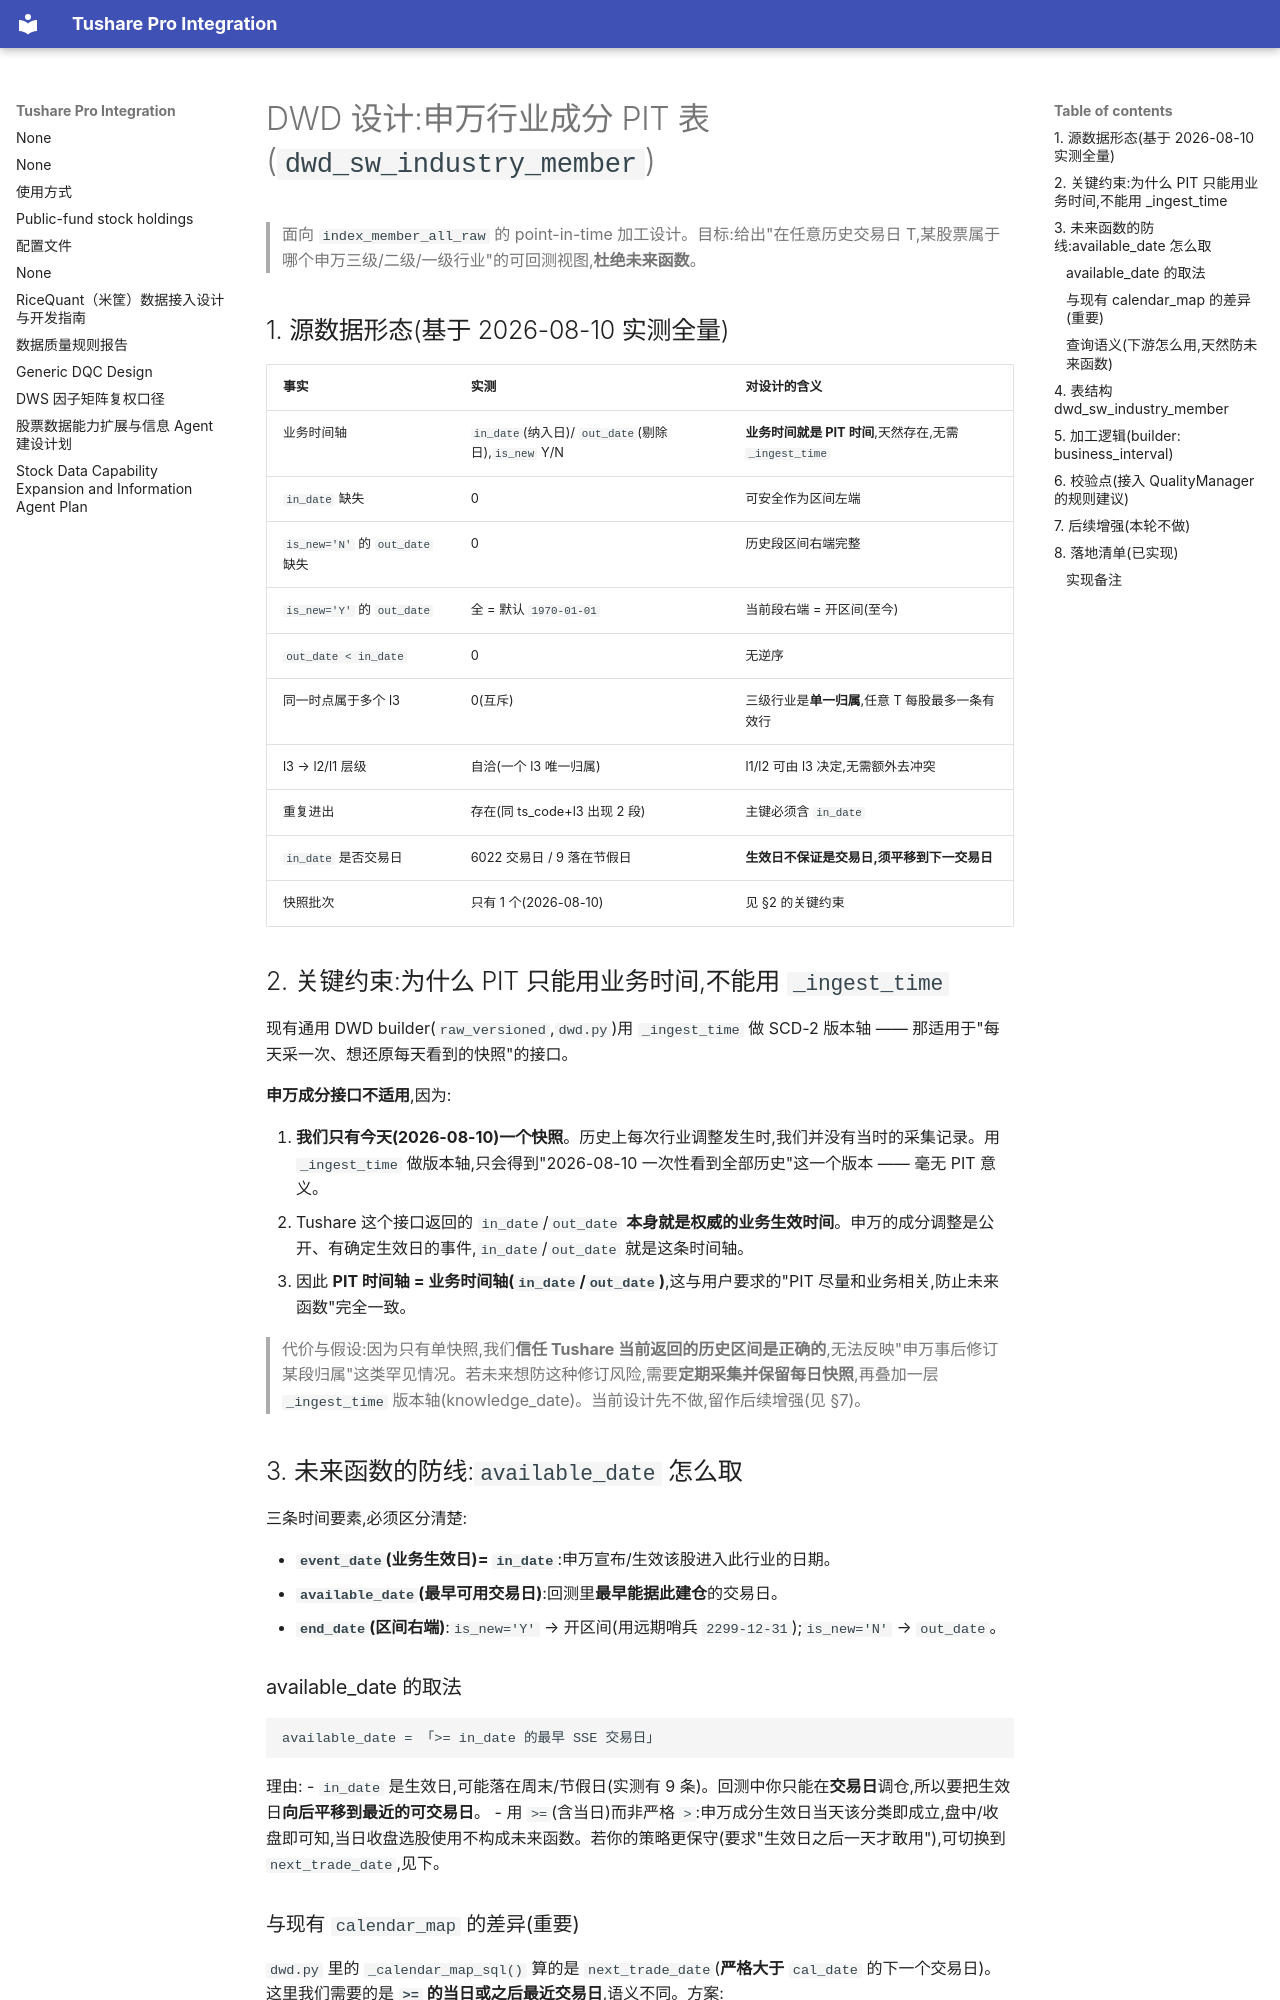

repository: cool-colo/tushare-integration · page: dwd_sw_industry_member_pit_design/index.html · generator: mkdocs

# DWD 设计:申万行业成分 PIT 表(`dwd_sw_industry_member`)

> 面向 `index_member_all_raw` 的 point-in-time 加工设计。目标:给出"在任意历史交易日 T,某股票属于哪个申万三级/二级/一级行业"的可回测视图,**杜绝未来函数**。

## 1. 源数据形态(基于 2026-08-10 实测全量)

| 事实 | 实测 | 对设计的含义 |
|---|---|---|
| 业务时间轴 | `in_date`(纳入日)/ `out_date`(剔除日),`is_new` Y/N | **业务时间就是 PIT 时间**,天然存在,无需 `_ingest_time` |
| `in_date` 缺失 | 0 | 可安全作为区间左端 |
| `is_new='N'` 的 `out_date` 缺失 | 0 | 历史段区间右端完整 |
| `is_new='Y'` 的 `out_date` | 全 = 默认 `1970-01-01` | 当前段右端 = 开区间(至今) |
| `out_date < in_date` | 0 | 无逆序 |
| 同一时点属于多个 l3 | 0(互斥) | 三级行业是**单一归属**,任意 T 每股最多一条有效行 |
| l3 → l2/l1 层级 | 自洽(一个 l3 唯一归属) | l1/l2 可由 l3 决定,无需额外去冲突 |
| 重复进出 | 存在(同 ts_code+l3 出现 2 段) | 主键必须含 `in_date` |
| `in_date` 是否交易日 | 6022 交易日 / 9 落在节假日 | **生效日不保证是交易日,须平移到下一交易日** |
| 快照批次 | 只有 1 个(2026-08-10) | 见 §2 的关键约束 |

## 2. 关键约束:为什么 PIT 只能用业务时间,不能用 `_ingest_time`

现有通用 DWD builder(`raw_versioned`,`dwd.py`)用 `_ingest_time` 做 SCD-2 版本轴 —— 那适用于"每天采一次、想还原每天看到的快照"的接口。

**申万成分接口不适用**,因为:

1. **我们只有今天(2026-08-10)一个快照**。历史上每次行业调整发生时,我们并没有当时的采集记录。用 `_ingest_time` 做版本轴,只会得到"2026-08-10 一次性看到全部历史"这一个版本 —— 毫无 PIT 意义。
2. Tushare 这个接口返回的 `in_date`/`out_date` **本身就是权威的业务生效时间**。申万的成分调整是公开、有确定生效日的事件,`in_date`/`out_date` 就是这条时间轴。
3. 因此 **PIT 时间轴 = 业务时间轴(`in_date`/`out_date`)**,这与用户要求的"PIT 尽量和业务相关,防止未来函数"完全一致。

> 代价与假设:因为只有单快照,我们**信任 Tushare 当前返回的历史区间是正确的**,无法反映"申万事后修订某段归属"这类罕见情况。若未来想防这种修订风险,需要**定期采集并保留每日快照**,再叠加一层 `_ingest_time` 版本轴(knowledge_date)。当前设计先不做,留作后续增强(见 §7)。

## 3. 未来函数的防线:`available_date` 怎么取

三条时间要素,必须区分清楚:

- **`event_date`(业务生效日)= `in_date`**:申万宣布/生效该股进入此行业的日期。
- **`available_date`(最早可用交易日)**:回测里**最早能据此建仓**的交易日。
- **`end_date`(区间右端)**:`is_new='Y'` → 开区间(用远期哨兵 `2299-12-31`);`is_new='N'` → `out_date`。

### available_date 的取法

```
available_date = 「>= in_date 的最早 SSE 交易日」
```

理由:
- `in_date` 是生效日,可能落在周末/节假日(实测有 9 条)。回测中你只能在**交易日**调仓,所以要把生效日**向后平移到最近的可交易日**。
- 用 `>=`(含当日)而非严格 `>`:申万成分生效日当天该分类即成立,盘中/收盘即可知,当日收盘选股使用不构成未来函数。若你的策略更保守(要求"生效日之后一天才敢用"),可切换到 `next_trade_date`,见下。

### 与现有 `calendar_map` 的差异(重要)

`dwd.py` 里的 `_calendar_map_sql()` 算的是 `next_trade_date`(**严格大于** `cal_date` 的下一个交易日)。这里我们需要的是 **`>=` 的当日或之后最近交易日**,语义不同。方案:

- 复用 `trade_cal`,但用一个 `on_or_after_trade_date` 映射:`min(cal_date) WHERE is_open=1 AND cal_date >= in_date`。
- 提供开关 `available_offset ∈ {on_or_after, next}`:
  - `on_or_after`(默认,推荐):生效日当天收盘可用。
  - `next`:平移到生效日**之后**的下一个交易日,最保守,彻底杜绝"生效日盘中信息"疑虑。
